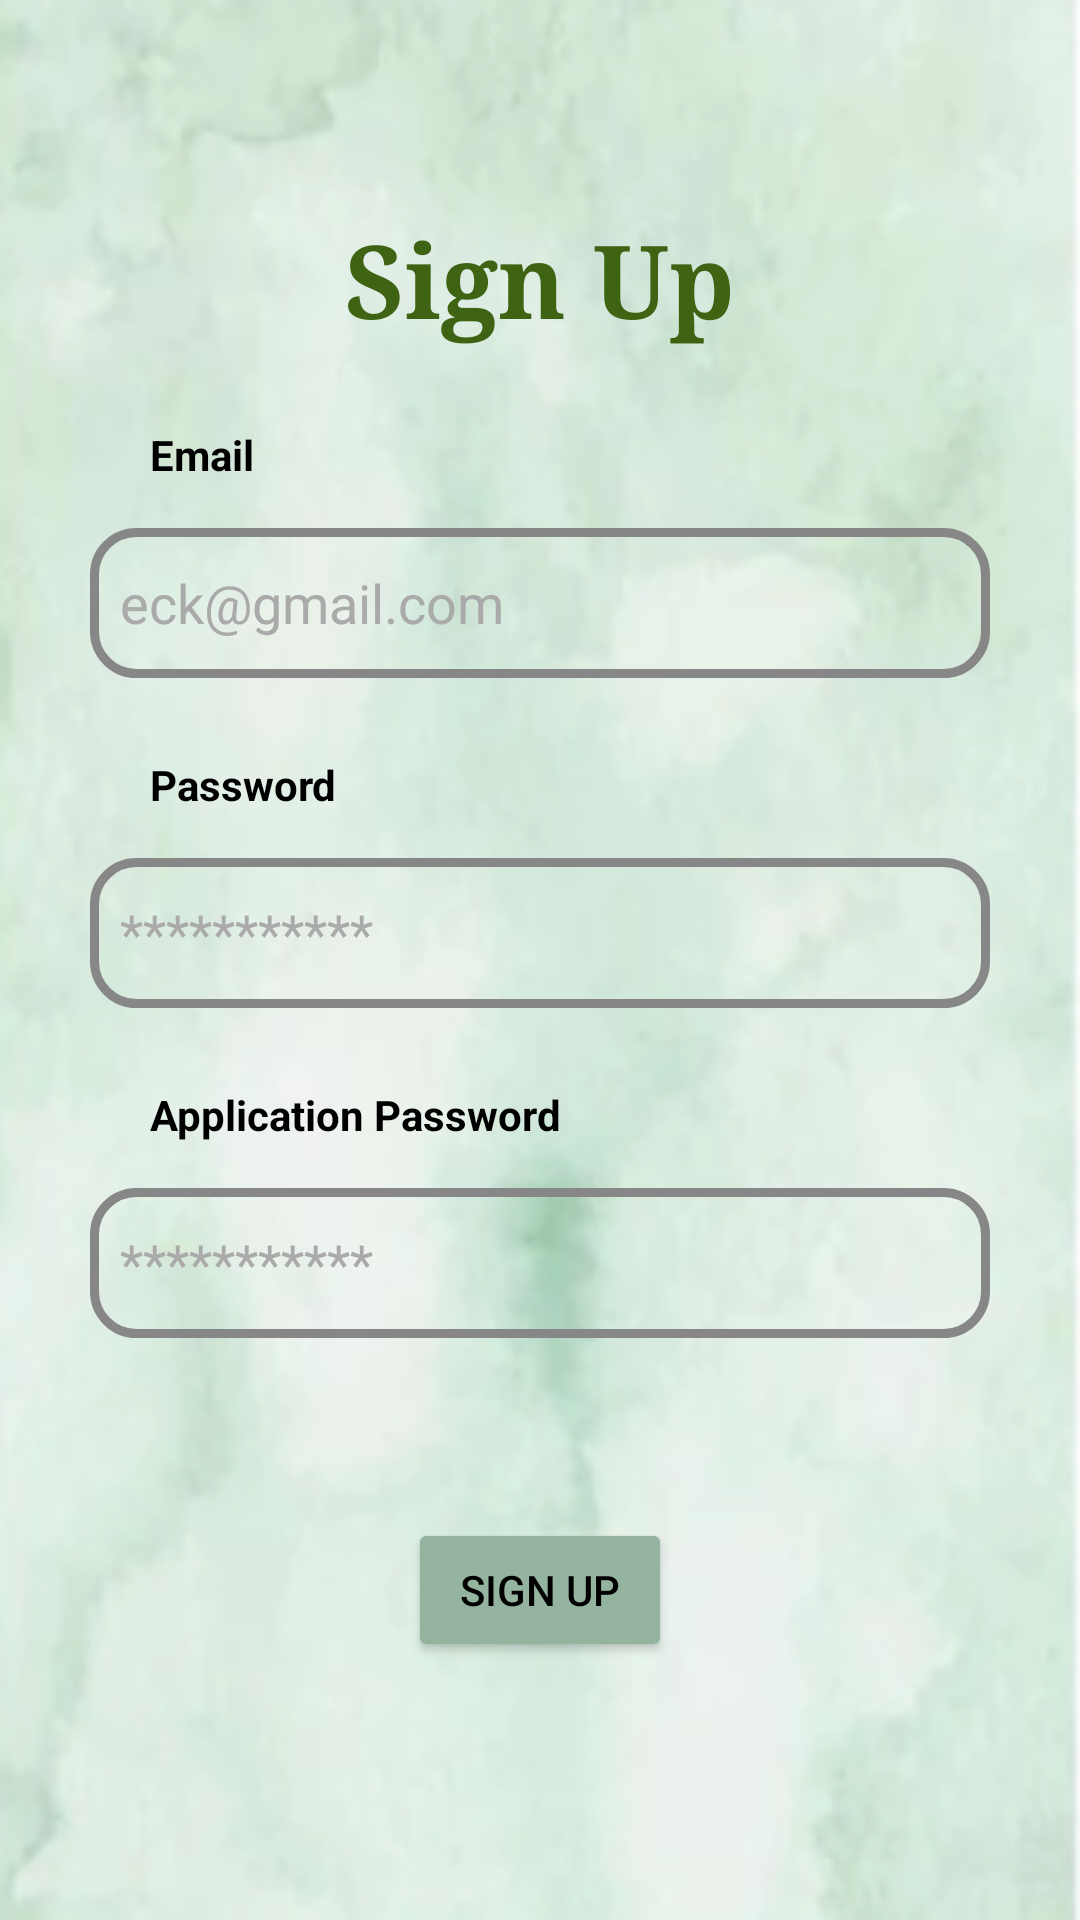

This screen was rendered from an Android layout file. Write that file and the resources it references.
<!-- AndroidManifest.xml: application theme Theme.MobilProgramlamaProjeOdevi -->
<!-- res/layout/activity_sign_up.xml -->
<?xml version="1.0" encoding="utf-8"?>
<androidx.constraintlayout.widget.ConstraintLayout xmlns:android="http://schemas.android.com/apk/res/android"
    xmlns:app="http://schemas.android.com/apk/res-auto"
    xmlns:tools="http://schemas.android.com/tools"
    android:layout_width="match_parent"
    android:background="@drawable/softbg2"
    android:layout_height="match_parent"
    tools:context=".SignUpActivity">

    <EditText
        android:id="@+id/editTextLogInPassword2"
        android:layout_width="300dp"
        android:layout_height="50dp"
        android:layout_marginTop="60dp"
        android:background="@drawable/button_background"
        android:drawableLeft="@drawable/ic_lock"
        android:drawablePadding="5dp"
        android:ems="10"
        android:hint="***********"
        android:inputType="textPassword"
        android:padding="10dp"
        android:textColor="@color/black"
        android:textColorHint="@android:color/darker_gray"
        app:layout_constraintEnd_toEndOf="parent"
        app:layout_constraintStart_toStartOf="parent"
        app:layout_constraintTop_toBottomOf="@+id/editTextLogInPassword" />

    <TextView
        android:id="@+id/password3"
        android:layout_width="wrap_content"
        android:layout_height="wrap_content"
        android:layout_marginStart="50dp"
        android:layout_marginBottom="15dp"
        android:text="Application Password"
        android:textColor="@color/black"
        android:textStyle="bold"
        app:layout_constraintBottom_toTopOf="@+id/editTextLogInPassword2"
        app:layout_constraintStart_toStartOf="parent" />

    <Button
        android:id="@+id/buttonSignUp"
        android:layout_width="wrap_content"
        android:layout_height="wrap_content"
        android:layout_marginTop="60dp"
        android:text="SIGN UP"
        android:textColor="@color/black"
        android:backgroundTint="#94b49f"
        app:layout_constraintEnd_toEndOf="parent"
        app:layout_constraintStart_toStartOf="parent"
        app:layout_constraintTop_toBottomOf="@+id/editTextLogInPassword2" />

    <TextView
        android:id="@+id/password"
        android:layout_width="wrap_content"
        android:layout_height="wrap_content"
        android:layout_marginStart="50dp"
        android:layout_marginBottom="15dp"
        android:text="Email"
        android:textColor="@color/black"
        android:textStyle="bold"
        app:layout_constraintBottom_toTopOf="@+id/editTextLogInEmail"
        app:layout_constraintStart_toStartOf="parent" />

    <EditText
        android:id="@+id/editTextLogInEmail"
        android:layout_width="300dp"
        android:layout_height="50dp"
        android:layout_marginTop="60dp"
        android:background="@drawable/button_background"
        android:drawableStart="@drawable/ic_mail"
        android:drawablePadding="5dp"

        android:ems="10"
        android:hint="eck@gmail.com"
        android:inputType="textPersonName"
        android:padding="10dp"
        android:textColor="@color/black"
        android:textColorHint="@android:color/darker_gray"
        app:layout_constraintEnd_toEndOf="parent"
        app:layout_constraintStart_toStartOf="parent"
        app:layout_constraintTop_toBottomOf="@+id/textView" />

    <EditText
        android:id="@+id/editTextLogInPassword"
        android:layout_width="300dp"
        android:layout_height="50dp"
        android:layout_marginTop="60dp"
        android:background="@drawable/button_background"
        android:drawableLeft="@drawable/ic_lock"
        android:drawablePadding="5dp"
        android:ems="10"
        android:hint="***********"
        android:inputType="textPassword"
        android:padding="10dp"
        android:textColor="@color/black"
        android:textColorHint="@android:color/darker_gray"
        app:layout_constraintEnd_toEndOf="parent"
        app:layout_constraintStart_toStartOf="parent"
        app:layout_constraintTop_toBottomOf="@+id/editTextLogInEmail" />

    <TextView
        android:id="@+id/Password"
        android:layout_width="wrap_content"
        android:layout_height="wrap_content"
        android:layout_marginStart="50dp"
        android:layout_marginBottom="15dp"
        android:text="Password"
        android:textColor="@color/black"
        android:textStyle="bold"
        app:layout_constraintBottom_toTopOf="@+id/editTextLogInPassword"
        app:layout_constraintStart_toStartOf="parent" />

    <TextView
        android:id="@+id/textView"
        android:layout_width="wrap_content"
        android:layout_height="wrap_content"
        android:layout_marginTop="70dp"
        android:text="Sign Up"
        android:textStyle="bold"
        android:typeface="serif"
        android:textSize="34sp"
        android:textColor="#3E6313"

        app:layout_constraintEnd_toEndOf="parent"
        app:layout_constraintStart_toStartOf="parent"
        app:layout_constraintTop_toTopOf="parent" />


</androidx.constraintlayout.widget.ConstraintLayout>
<!-- resources referenced by this layout -->
<resources>
  <!-- drawable button_background (drawable) -->
  <?xml version="1.0" encoding="utf-8"?>
  
  <shape xmlns:android="http://schemas.android.com/apk/res/android" android:shape="rectangle">
      <corners
          android:radius="14dp"></corners>
      <padding
          android:left="0dp"
          android:right="0dp"
          android:top="0dp"
          android:bottom="0dp"
          ></padding>
      <gradient
          android:angle="45"
          android:centerX="35%"
          android:type="linear">
  
      </gradient>
  
      <size
          android:width="270dp"
          android:height="60dp">
      </size>
      <stroke
          android:width="3dp"
          android:color="#878787">
  
      </stroke>
  </shape>
  <!-- drawable softbg2: png bitmap (drawable-v24, 113964 bytes) -->
  <style name="Theme.MobilProgramlamaProjeOdevi" parent="Theme.MaterialComponents.DayNight.DarkActionBar">
          
          <item name="colorPrimary">@color/purple_500</item>
          <item name="colorPrimaryVariant">@color/purple_700</item>
          <item name="colorOnPrimary">@color/white</item>
          
          <item name="colorSecondary">@color/teal_200</item>
          <item name="colorSecondaryVariant">@color/teal_700</item>
          <item name="colorOnSecondary">@color/black</item>
          
          <item name="android:statusBarColor" tools:targetApi="l">?attr/colorPrimaryVariant</item>
          
      </style>
  <!-- not gathered from this repository: default colours our renderer supplied (Android Studio template values) -->
  <color name="purple_500">#FF6200EE</color>
  <color name="purple_700">#FF3700B3</color>
  <color name="teal_200">#FF03DAC5</color>
  <color name="teal_700">#FF018786</color>
  <color name="black">#FF000000</color>
  <color name="white">#FFFFFFFF</color>
</resources>
